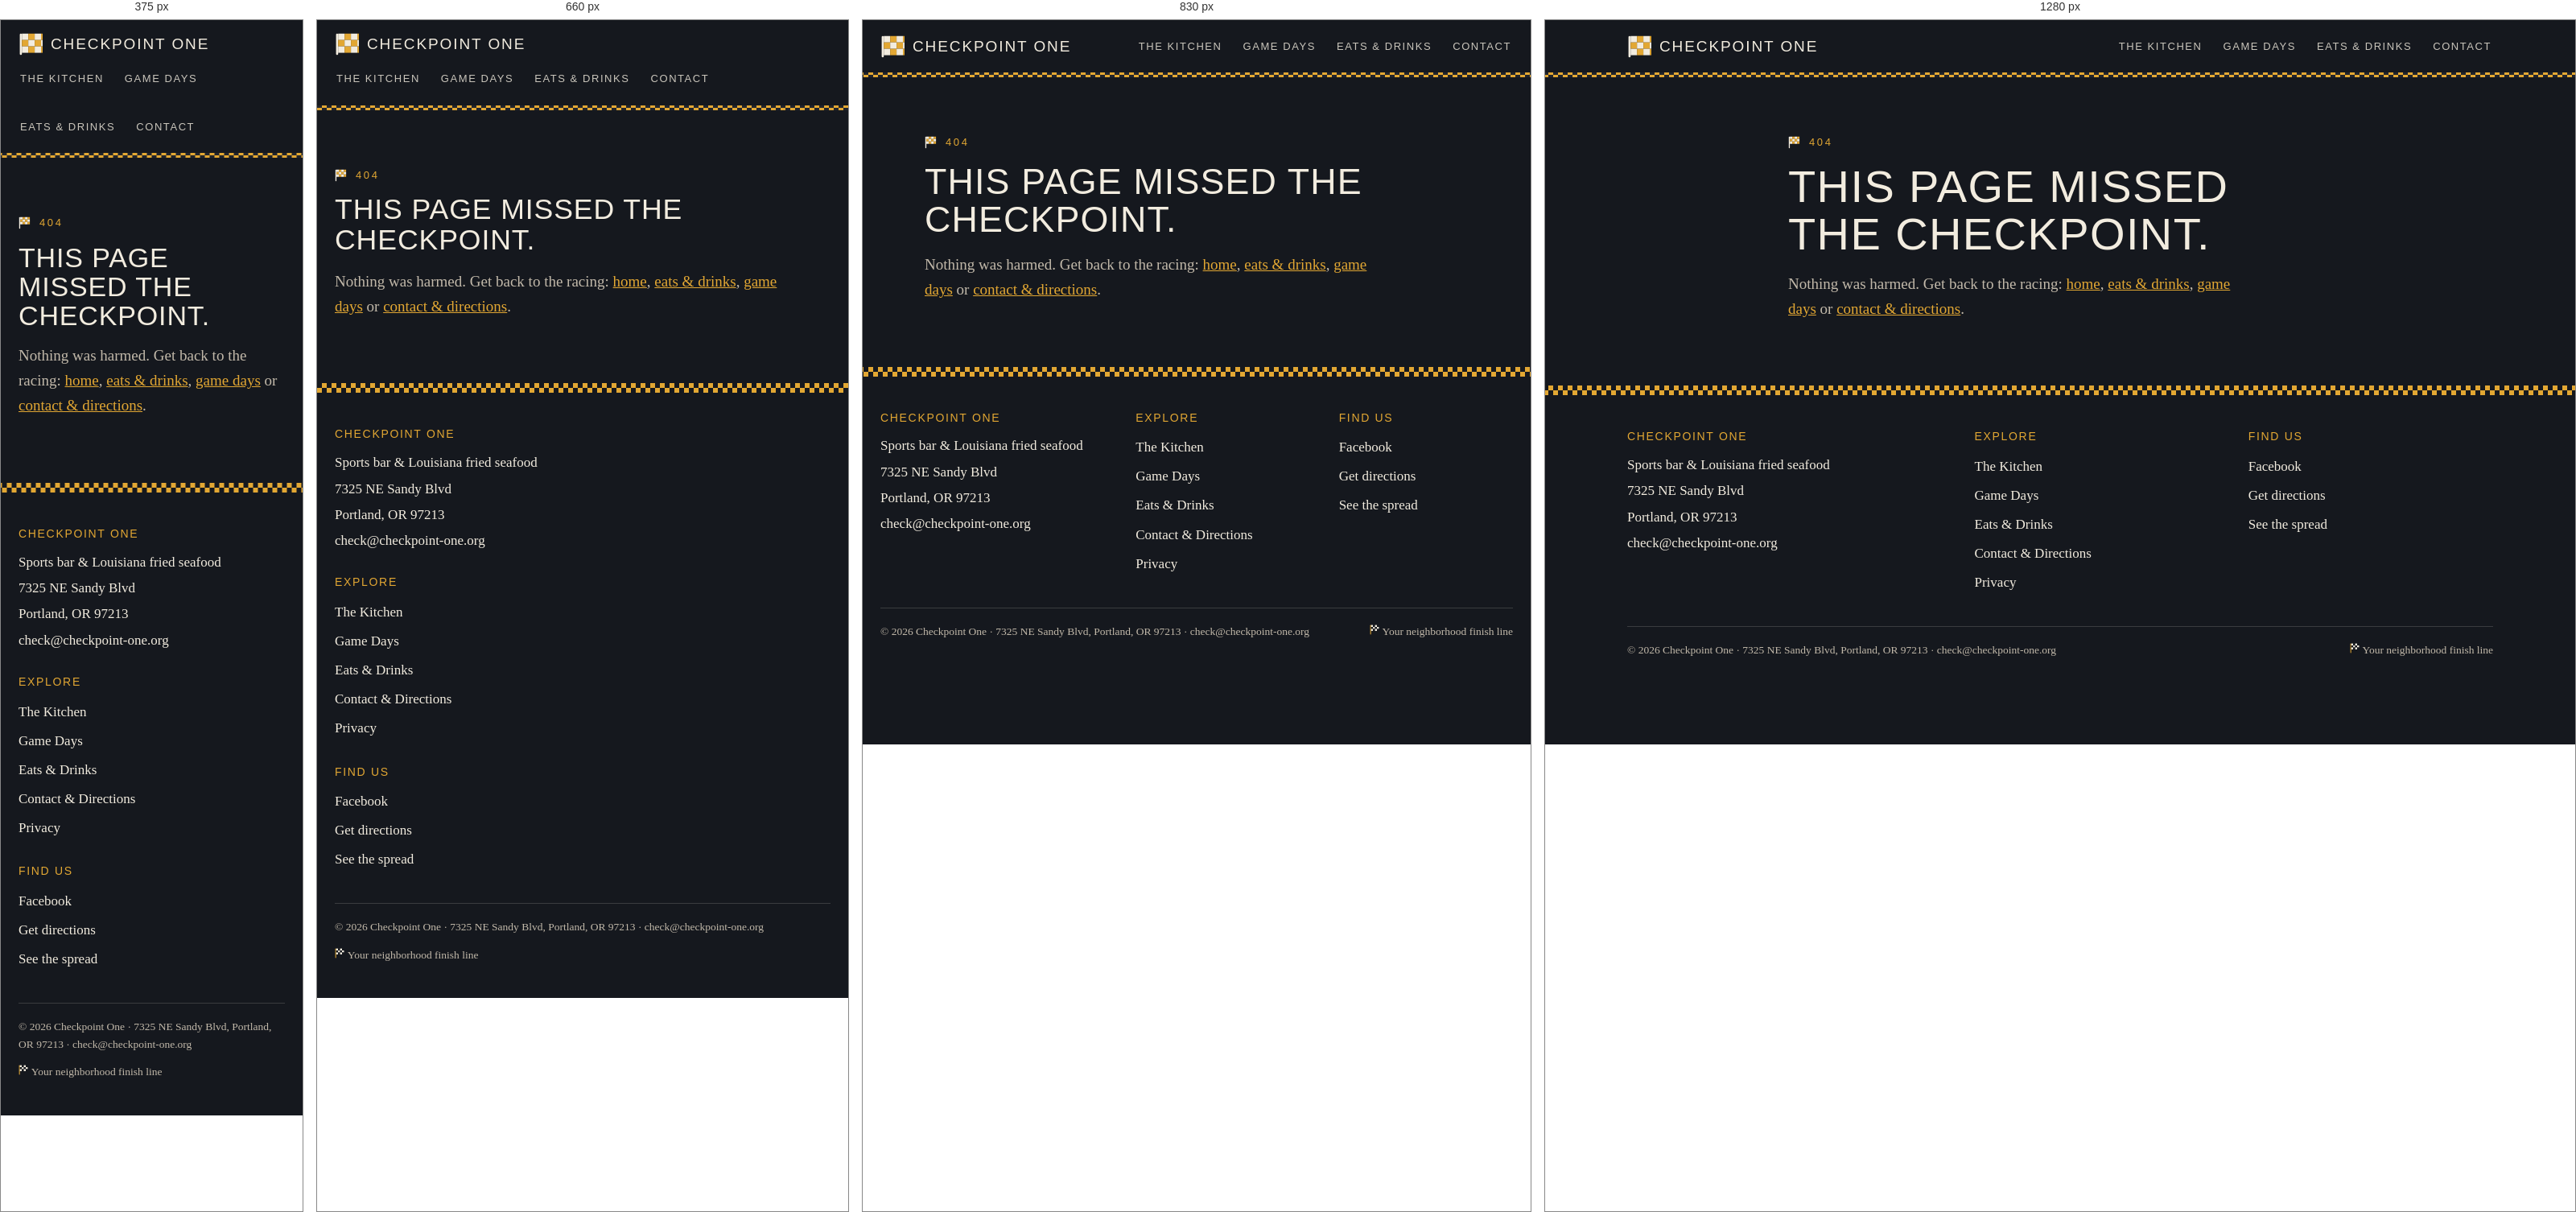
Rendered at 375 px, 660 px, 830 px and 1280 px, left to right.

<!-- file: 404.html -->
<!DOCTYPE html>
<!-- BUILT-2026-11-16 -->
<html lang="en">
<head>
  <meta charset="utf-8">
  <meta name="viewport" content="width=device-width, initial-scale=1">
  <title>Page Not Found — Checkpoint One</title>
  <meta name="description" content="That page isn&#x27;t here — back to Checkpoint One, the sports bar with Louisiana fried seafood on Sandy Boulevard.">
  <link rel="canonical" href="https://checkpoint-one-demo.up.railway.app/404">
  <meta name="robots" content="noindex, nofollow">
  <link rel="icon" type="image/svg+xml" href="/favicon.svg">
  <link rel="stylesheet" href="/style.css">
</head>
<body>
  <a class="skip" href="#main">Skip to content</a>
  <header class="site">
    <div class="bar">
      <a class="brand" href="/"><svg viewBox="0 0 34 34" aria-hidden="true"><rect x="1.8" y="2" width="3" height="30" rx="1.5" fill="#F2ECDF"/><g transform="translate(4.8 2)"><rect x="0" y="0" width="9" height="9" fill="#F2ECDF"/><rect x="9" y="0" width="9" height="9" fill="#E2A733"/><rect x="18" y="0" width="9" height="9" fill="#F2ECDF"/><rect x="27" y="0" width="4.4" height="9" fill="#E2A733"/><rect x="0" y="9" width="9" height="9" fill="#E2A733"/><rect x="9" y="9" width="9" height="9" fill="#F2ECDF"/><rect x="18" y="9" width="9" height="9" fill="#E2A733"/><rect x="27" y="9" width="4.4" height="9" fill="#F2ECDF"/><rect x="0" y="18" width="9" height="9" fill="#F2ECDF"/><rect x="9" y="18" width="9" height="9" fill="#E2A733"/><rect x="18" y="18" width="9" height="9" fill="#F2ECDF"/><rect x="27" y="18" width="4.4" height="9" fill="#E2A733"/></g></svg>Checkpoint One</a>
      <nav aria-label="Main"><a href="/kitchen">The Kitchen</a><a href="/game-days">Game Days</a><a href="/eats-and-drinks">Eats &amp; Drinks</a><a href="/contact">Contact</a></nav>
    </div>
  </header>
<main id="main">
  <section><div class="wrap prose">
      <div class="kicker"><svg class="flag" width="16" height="16" viewBox="0 0 32 32" aria-hidden="true"><rect x="1.6" y="1.5" width="2.6" height="29" rx="1.3" fill="#F2ECDF"/><g transform="translate(4.2 1.5)"><rect x="0.0" y="0.0" width="6.0" height="6.0" fill="#F2ECDF"/><rect x="6.0" y="0.0" width="6.0" height="6.0" fill="#E2A733"/><rect x="12.0" y="0.0" width="6.0" height="6.0" fill="#F2ECDF"/><rect x="18.0" y="0.0" width="6.0" height="6.0" fill="#E2A733"/><rect x="0.0" y="6.0" width="6.0" height="6.0" fill="#E2A733"/><rect x="6.0" y="6.0" width="6.0" height="6.0" fill="#F2ECDF"/><rect x="12.0" y="6.0" width="6.0" height="6.0" fill="#E2A733"/><rect x="18.0" y="6.0" width="6.0" height="6.0" fill="#F2ECDF"/><rect x="0.0" y="12.0" width="6.0" height="6.0" fill="#F2ECDF"/><rect x="6.0" y="12.0" width="6.0" height="6.0" fill="#E2A733"/><rect x="12.0" y="12.0" width="6.0" height="6.0" fill="#F2ECDF"/><rect x="18.0" y="12.0" width="6.0" height="6.0" fill="#E2A733"/></g></svg> 404</div>
      <h1>This page missed the checkpoint.</h1>
      <p class="lede">Nothing was harmed. Get back to the racing: <a href="/">home</a>, <a href="/eats-and-drinks">eats &amp; drinks</a>, <a href="/game-days">game days</a> or <a href="/contact">contact &amp; directions</a>.</p>
    </div></section>

</main>
<footer>
  <div class="checkerline" aria-hidden="true"></div>
  <div class="wrap">
    <div class="fgrid">
      <div>
        <h4>Checkpoint One</h4>
        <address class="nap">Sports bar &amp; Louisiana fried seafood<br>
        7325 NE Sandy Blvd<br>Portland, OR 97213<br>
        <a href="mailto:check@checkpoint-one.org">check@checkpoint-one.org</a></address>
      </div>
      <div>
        <h4>Explore</h4>
        <ul>
          <li><a href="/kitchen">The Kitchen</a></li>
          <li><a href="/game-days">Game Days</a></li>
          <li><a href="/eats-and-drinks">Eats &amp; Drinks</a></li>
          <li><a href="/contact">Contact &amp; Directions</a></li>
          <li><a href="/privacy">Privacy</a></li>
        </ul>
      </div>
      <div>
        <h4>Find Us</h4>
        <ul>
          <li><a href="https://www.facebook.com/profile.php?id=61595513881400" target="_blank" rel="noopener">Facebook</a></li>
          <li><a href="https://www.google.com/maps/dir/?api=1&destination=7325%20NE%20Sandy%20Blvd%2C%20Portland%2C%20OR%2097213" target="_blank" rel="noopener">Get directions</a></li>
          <li><a href="/eats-and-drinks">See the spread</a></li>
        </ul>
      </div>
    </div>
    <div class="footline"><span>© 2026 Checkpoint One · 7325 NE Sandy Blvd, Portland, OR 97213 · check@checkpoint-one.org</span><span><svg class="flag" width="13" height="13" viewBox="0 0 32 32" aria-hidden="true"><rect x="1.6" y="1.5" width="2.6" height="29" rx="1.3" fill="#E2A733"/><g transform="translate(4.2 1.5)"><rect x="0.0" y="0.0" width="6.0" height="6.0" fill="#F2ECDF"/><rect x="6.0" y="0.0" width="6.0" height="6.0" fill="#15181E"/><rect x="12.0" y="0.0" width="6.0" height="6.0" fill="#F2ECDF"/><rect x="18.0" y="0.0" width="6.0" height="6.0" fill="#15181E"/><rect x="0.0" y="6.0" width="6.0" height="6.0" fill="#15181E"/><rect x="6.0" y="6.0" width="6.0" height="6.0" fill="#F2ECDF"/><rect x="12.0" y="6.0" width="6.0" height="6.0" fill="#15181E"/><rect x="18.0" y="6.0" width="6.0" height="6.0" fill="#F2ECDF"/><rect x="0.0" y="12.0" width="6.0" height="6.0" fill="#F2ECDF"/><rect x="6.0" y="12.0" width="6.0" height="6.0" fill="#15181E"/><rect x="12.0" y="12.0" width="6.0" height="6.0" fill="#F2ECDF"/><rect x="18.0" y="12.0" width="6.0" height="6.0" fill="#15181E"/></g></svg> Your neighborhood finish line</span></div>
  </div>
</footer>
</body>
</html>


/* @media block from style.css */
@media (max-width:760px){.bar{flex-direction:column;align-items:flex-start;gap:9px}}

/* @media block from style.css */
@media (min-width:1024px){.hero::before{content:"";position:absolute;right:-80px;top:-60px;width:300px;height:300px;background:repeating-conic-gradient(var(--asphalt-2) 0% 25%, transparent 0% 50%) 50%/28px 28px;transform:rotate(8deg);opacity:.55;z-index:0}}

/* @media block from style.css */
@media (max-width:900px){.cols{grid-template-columns:1fr;gap:36px}}

/* @media block from style.css */
@media (max-width:900px){.bandcols{grid-template-columns:1fr;gap:28px}.bandart{display:none}}

/* @media block from style.css */
@media (max-width:760px){.cwrap .acts{width:100%}.cwrap .acts .btn{width:100%;text-align:center}}

/* @media block from style.css */
@media (max-width:560px){.cform .row{grid-template-columns:1fr}}

/* @media block from style.css */
@media (max-width:760px){.fgrid{grid-template-columns:1fr;gap:28px}}